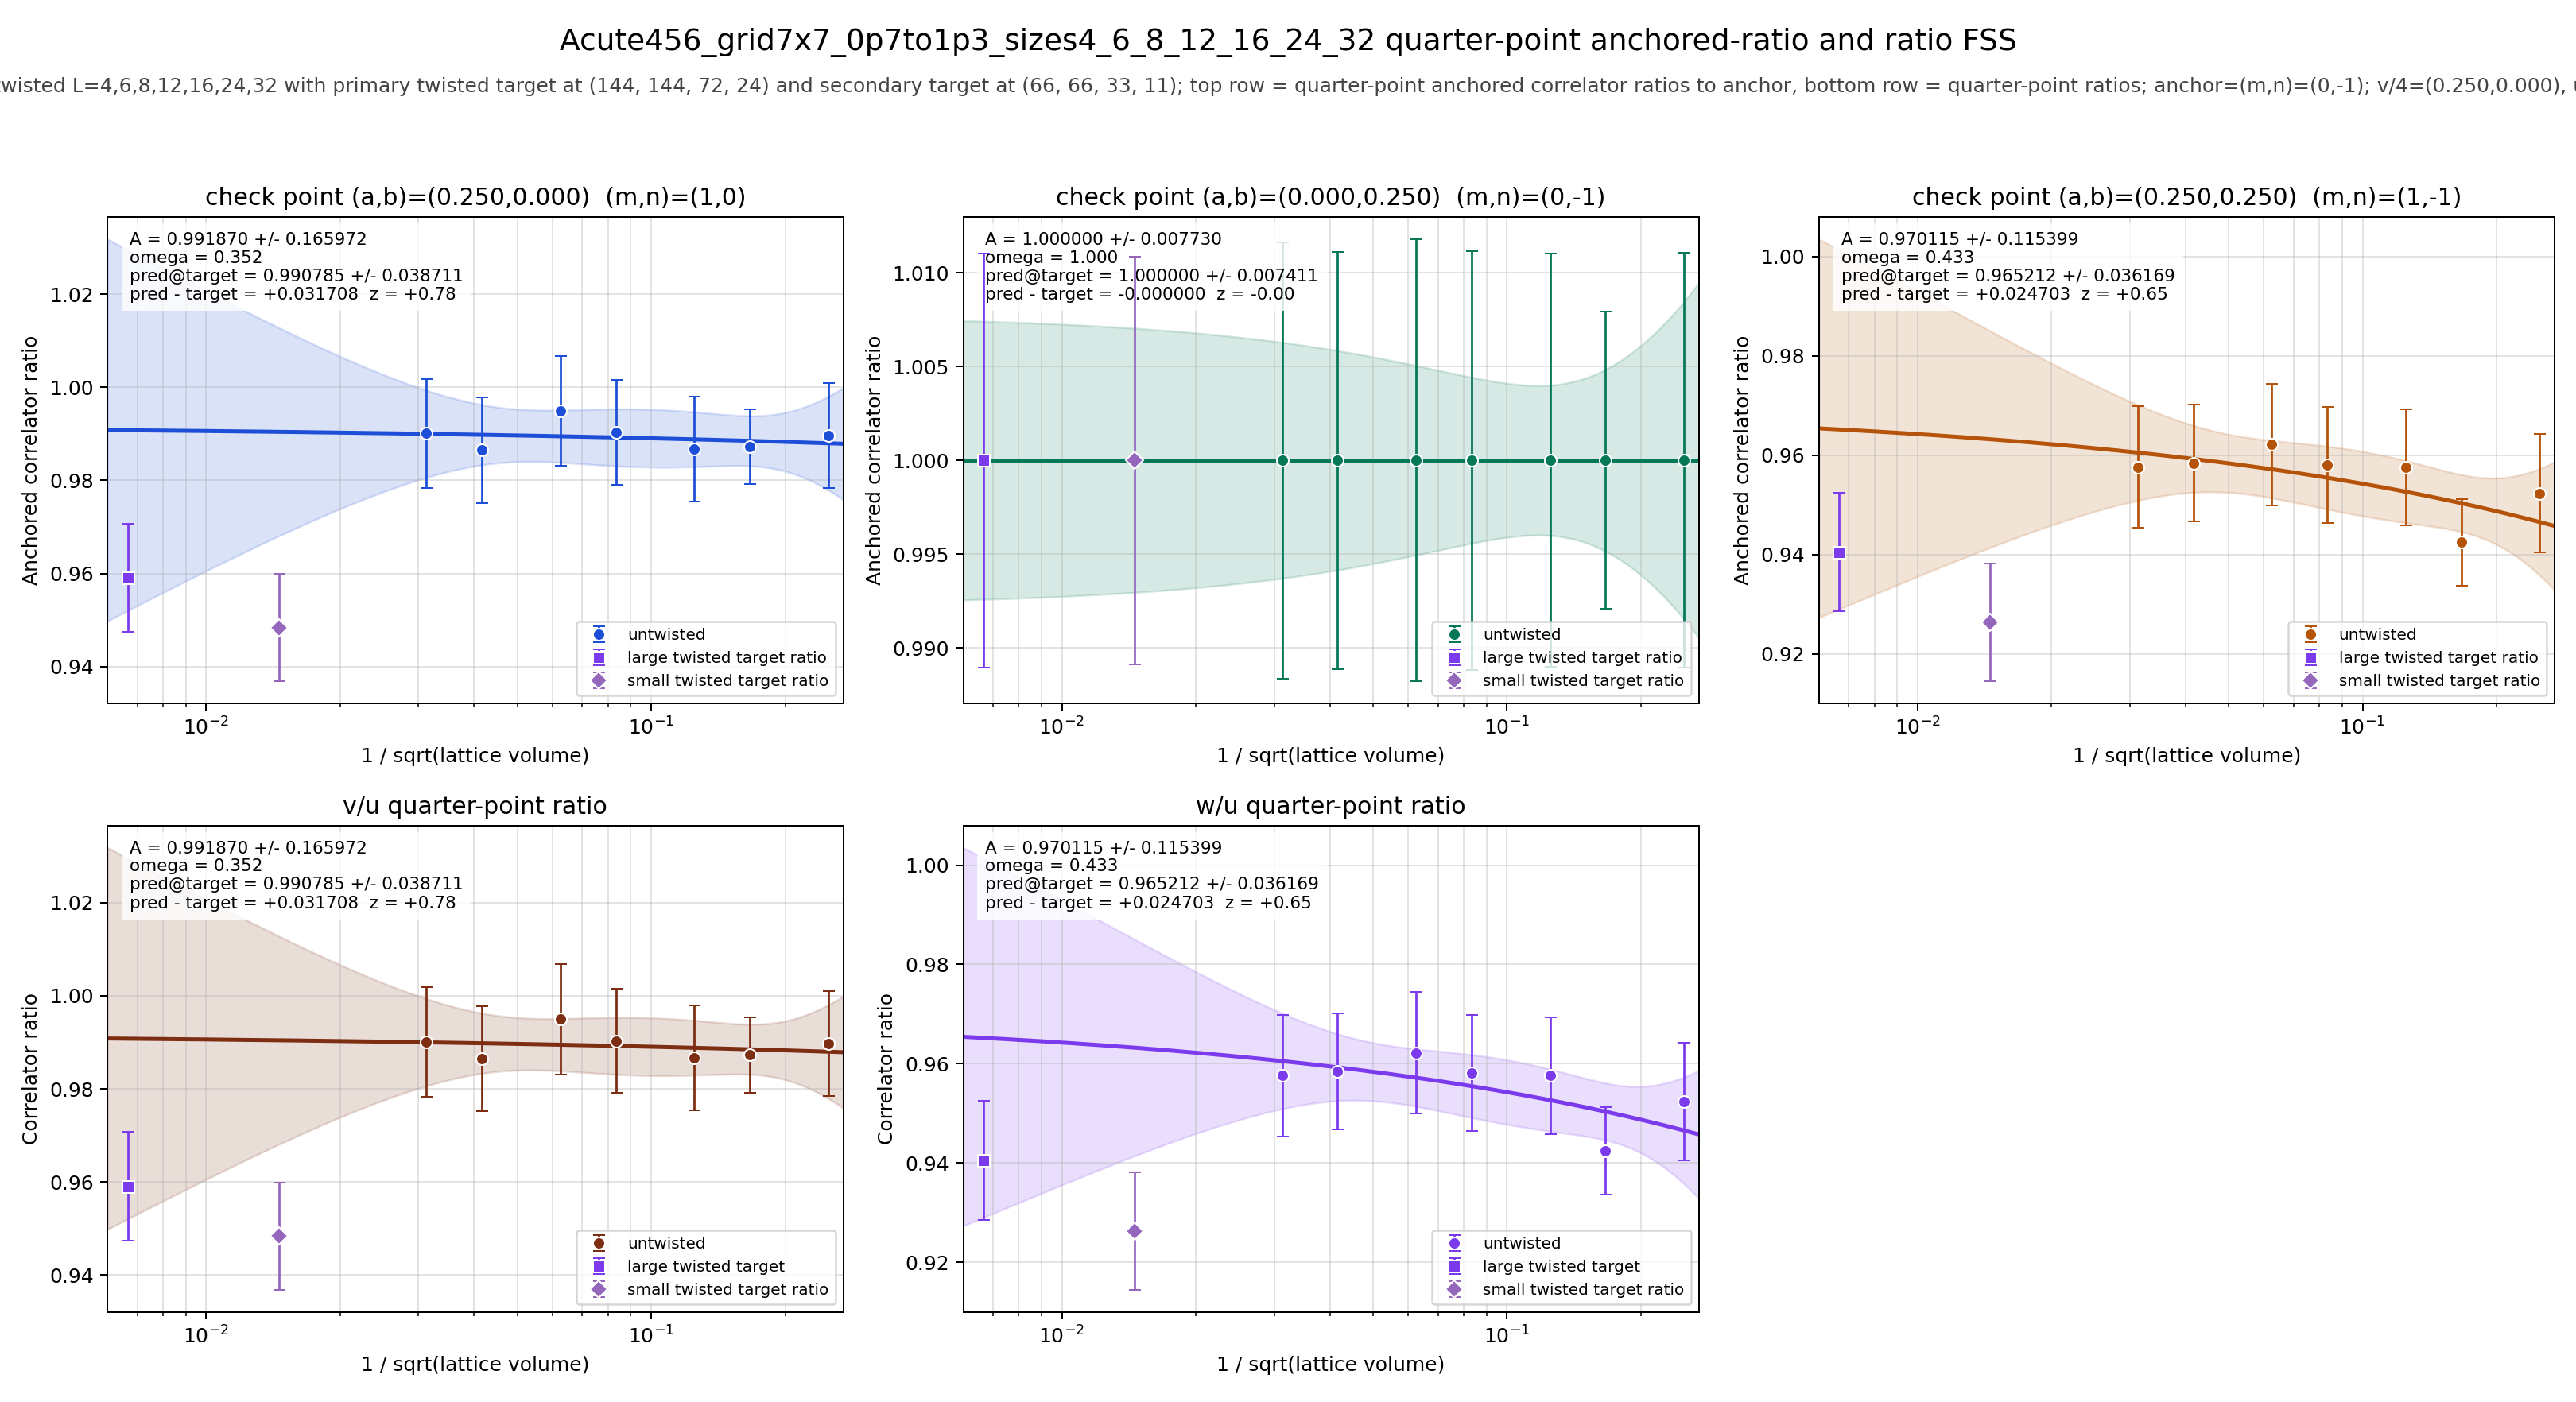

The file beside this chart, header and first rows:
panel	series	x	y	sigma	fit_A	fit_sigma_A	fit_omega	pred_target	pred_target_sigma	delta_target	z_target	twisted_x	twisted_y	twisted_sigma
v/4	untwisted	0.25	0.9897	0.01125	0.9919	0.166	0.3522	0.9908	0.03871	0.03171	0.7843	0.006672	0.9591	0.01167
v/4	untwisted	0.1667	0.9873	0.008071	0.9919	0.166	0.3522	0.9908	0.03871	0.03171	0.7843	0.006672	0.9591	0.01167
v/4	untwisted	0.125	0.9867	0.01127	0.9919	0.166	0.3522	0.9908	0.03871	0.03171	0.7843	0.006672	0.9591	0.01167
v/4	untwisted	0.08333	0.9903	0.01122	0.9919	0.166	0.3522	0.9908	0.03871	0.03171	0.7843	0.006672	0.9591	0.01167
v/4	untwisted	0.0625	0.995	0.0118	0.9919	0.166	0.3522	0.9908	0.03871	0.03171	0.7843	0.006672	0.9591	0.01167
v/4	untwisted	0.04167	0.9865	0.01131	0.9919	0.166	0.3522	0.9908	0.03871	0.03171	0.7843	0.006672	0.9591	0.01167
v/4	untwisted	0.03125	0.9901	0.01175	0.9919	0.166	0.3522	0.9908	0.03871	0.03171	0.7843	0.006672	0.9591	0.01167
v/4	twisted	0.006672	0.9591	0.01167	0.9919	0.166	0.3522	0.9908	0.03871	0.03171	0.7843	0.006672	0.9591	0.01167
u/4	untwisted	0.25	1	0.01107	1	0.00773	1	1	0.007411	-0.0000000000	-0.0000000000	0.006672	1	0.01104
u/4	untwisted	0.1667	1	0.007928	1	0.00773	1	1	0.007411	-0.0000000000	-0.0000000000	0.006672	1	0.01104
u/4	untwisted	0.125	1	0.01102	1	0.00773	1	1	0.007411	-0.0000000000	-0.0000000000	0.006672	1	0.01104
u/4	untwisted	0.08333	1	0.01116	1	0.00773	1	1	0.007411	-0.0000000000	-0.0000000000	0.006672	1	0.01104
u/4	untwisted	0.0625	1	0.01179	1	0.00773	1	1	0.007411	-0.0000000000	-0.0000000000	0.006672	1	0.01104
u/4	untwisted	0.04167	1	0.01112	1	0.00773	1	1	0.007411	-0.0000000000	-0.0000000000	0.006672	1	0.01104
u/4	untwisted	0.03125	1	0.01162	1	0.00773	1	1	0.007411	-0.0000000000	-0.0000000000	0.006672	1	0.01104
u/4	twisted	0.006672	1	0.01104	1	0.00773	1	1	0.007411	-0.0000000000	-0.0000000000	0.006672	1	0.01104
w/4	untwisted	0.25	0.9524	0.01189	0.9701	0.1154	0.4331	0.9652	0.03617	0.0247	0.6484	0.006672	0.9405	0.01196
w/4	untwisted	0.1667	0.9425	0.008736	0.9701	0.1154	0.4331	0.9652	0.03617	0.0247	0.6484	0.006672	0.9405	0.01196
w/4	untwisted	0.125	0.9576	0.01174	0.9701	0.1154	0.4331	0.9652	0.03617	0.0247	0.6484	0.006672	0.9405	0.01196
w/4	untwisted	0.08333	0.9581	0.01171	0.9701	0.1154	0.4331	0.9652	0.03617	0.0247	0.6484	0.006672	0.9405	0.01196
w/4	untwisted	0.0625	0.9622	0.01227	0.9701	0.1154	0.4331	0.9652	0.03617	0.0247	0.6484	0.006672	0.9405	0.01196
w/4	untwisted	0.04167	0.9584	0.0117	0.9701	0.1154	0.4331	0.9652	0.03617	0.0247	0.6484	0.006672	0.9405	0.01196
w/4	untwisted	0.03125	0.9576	0.01223	0.9701	0.1154	0.4331	0.9652	0.03617	0.0247	0.6484	0.006672	0.9405	0.01196
w/4	twisted	0.006672	0.9405	0.01196	0.9701	0.1154	0.4331	0.9652	0.03617	0.0247	0.6484	0.006672	0.9405	0.01196
(v/4)/(u/4)	untwisted	0.25	0.9897	0.01125	0.9919	0.166	0.3522	0.9908	0.03871	0.03171	0.7843	0.006672	0.9591	0.01167
(v/4)/(u/4)	untwisted	0.1667	0.9873	0.008071	0.9919	0.166	0.3522	0.9908	0.03871	0.03171	0.7843	0.006672	0.9591	0.01167
(v/4)/(u/4)	untwisted	0.125	0.9867	0.01127	0.9919	0.166	0.3522	0.9908	0.03871	0.03171	0.7843	0.006672	0.9591	0.01167
(v/4)/(u/4)	untwisted	0.08333	0.9903	0.01122	0.9919	0.166	0.3522	0.9908	0.03871	0.03171	0.7843	0.006672	0.9591	0.01167
(v/4)/(u/4)	untwisted	0.0625	0.995	0.0118	0.9919	0.166	0.3522	0.9908	0.03871	0.03171	0.7843	0.006672	0.9591	0.01167
(v/4)/(u/4)	untwisted	0.04167	0.9865	0.01131	0.9919	0.166	0.3522	0.9908	0.03871	0.03171	0.7843	0.006672	0.9591	0.01167
(v/4)/(u/4)	untwisted	0.03125	0.9901	0.01175	0.9919	0.166	0.3522	0.9908	0.03871	0.03171	0.7843	0.006672	0.9591	0.01167
(v/4)/(u/4)	twisted	0.006672	0.9591	0.01167	0.9919	0.166	0.3522	0.9908	0.03871	0.03171	0.7843	0.006672	0.9591	0.01167
(w/4)/(u/4)	untwisted	0.25	0.9524	0.01189	0.9701	0.1154	0.4331	0.9652	0.03617	0.0247	0.6484	0.006672	0.9405	0.01196
(w/4)/(u/4)	untwisted	0.1667	0.9425	0.008736	0.9701	0.1154	0.4331	0.9652	0.03617	0.0247	0.6484	0.006672	0.9405	0.01196
(w/4)/(u/4)	untwisted	0.125	0.9576	0.01174	0.9701	0.1154	0.4331	0.9652	0.03617	0.0247	0.6484	0.006672	0.9405	0.01196
(w/4)/(u/4)	untwisted	0.08333	0.9581	0.01171	0.9701	0.1154	0.4331	0.9652	0.03617	0.0247	0.6484	0.006672	0.9405	0.01196
(w/4)/(u/4)	untwisted	0.0625	0.9622	0.01227	0.9701	0.1154	0.4331	0.9652	0.03617	0.0247	0.6484	0.006672	0.9405	0.01196
(w/4)/(u/4)	untwisted	0.04167	0.9584	0.0117	0.9701	0.1154	0.4331	0.9652	0.03617	0.0247	0.6484	0.006672	0.9405	0.01196
(w/4)/(u/4)	untwisted	0.03125	0.9576	0.01223	0.9701	0.1154	0.4331	0.9652	0.03617	0.0247	0.6484	0.006672	0.9405	0.01196
(w/4)/(u/4)	twisted	0.006672	0.9405	0.01196	0.9701	0.1154	0.4331	0.9652	0.03617	0.0247	0.6484	0.006672	0.9405	0.01196
